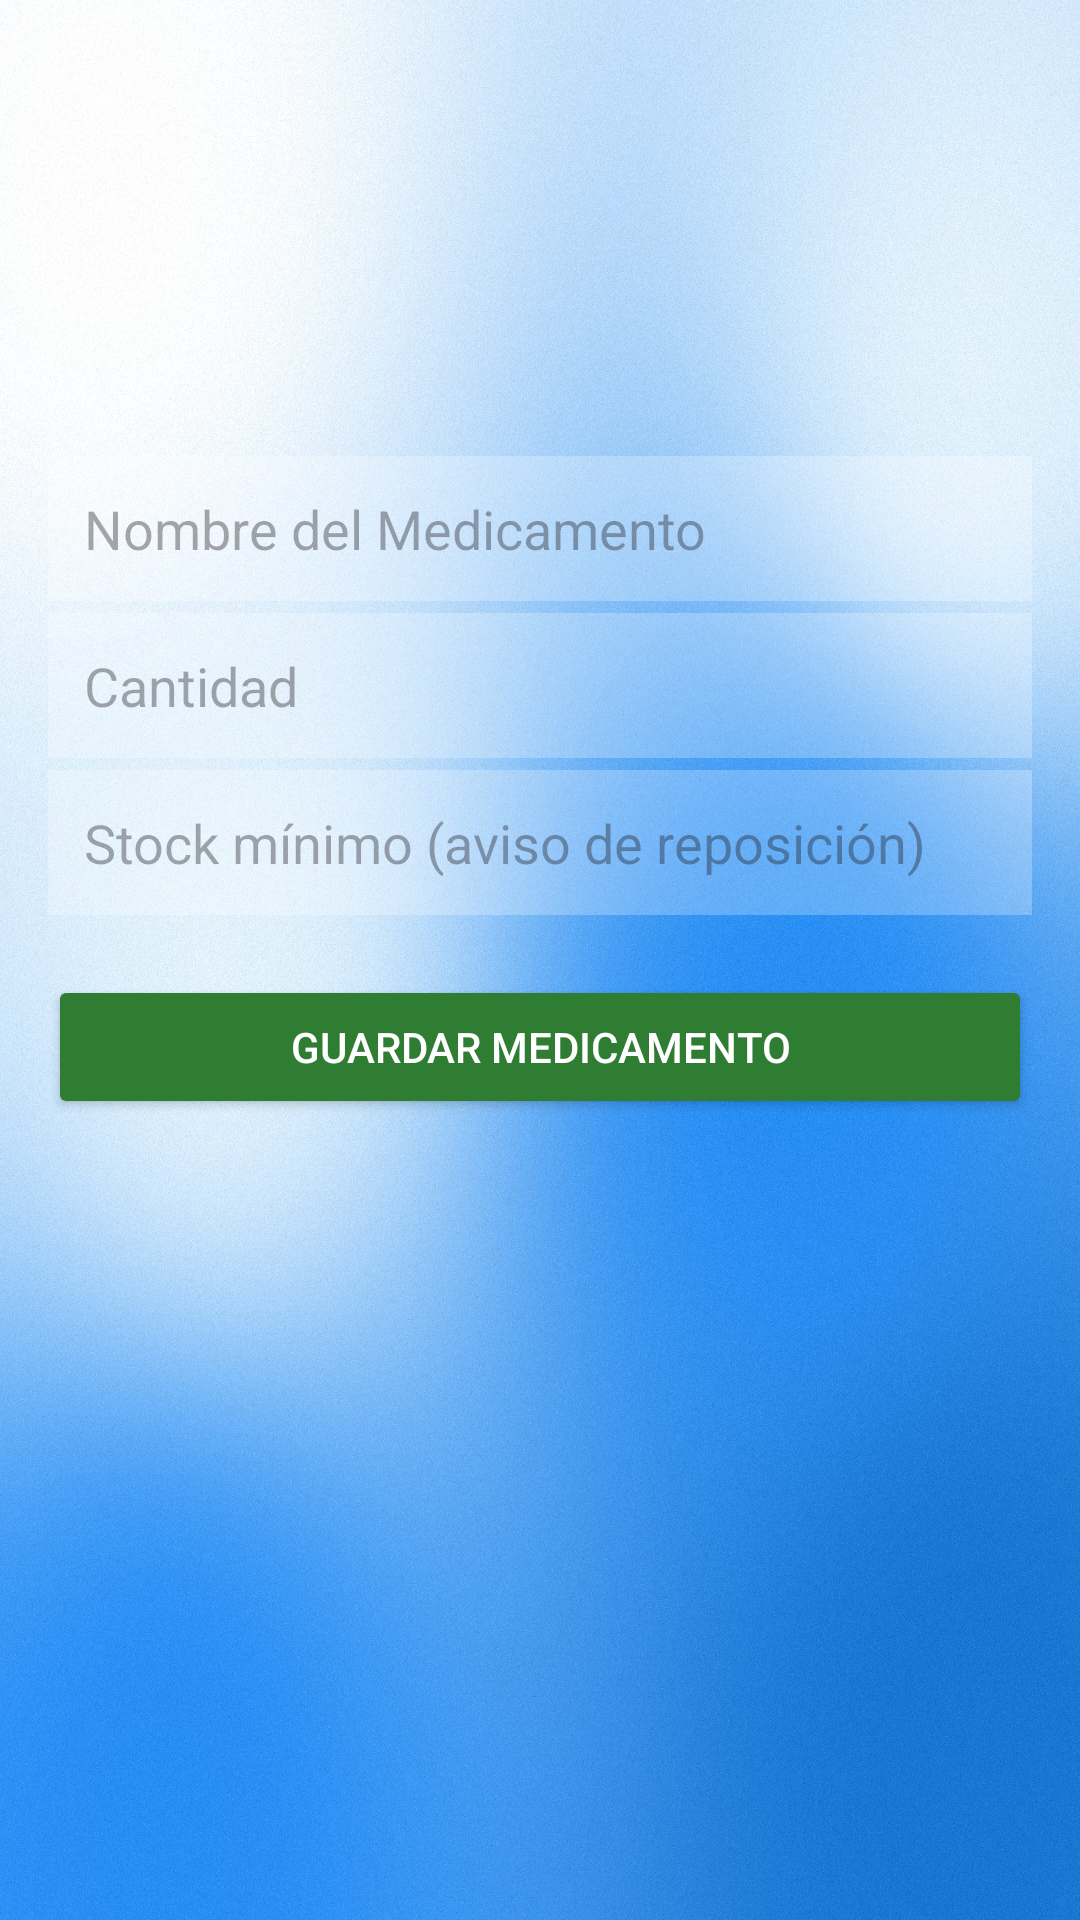

Layout XML and referenced resources for this Android screen:
<!-- AndroidManifest.xml: application theme Theme.AppTuHoraSalud -->
<!-- res/layout/activity_insert_medicine.xml -->
<?xml version="1.0" encoding="utf-8"?>
<ScrollView xmlns:android="http://schemas.android.com/apk/res/android"
    android:id="@+id/scrollInsertMedicine"
    android:layout_width="match_parent"
    android:layout_height="match_parent"
    android:background="@drawable/fondo6">

    <LinearLayout
        android:id="@+id/layoutFormulario"
        android:layout_width="match_parent"
        android:layout_height="wrap_content"
        android:orientation="vertical"
        android:padding="16dp">

        <ImageView
            android:id="@+id/imgMedicine"
            android:layout_width="120dp"
            android:layout_height="120dp"
            android:layout_gravity="center"
            android:layout_marginBottom="16dp"
            android:contentDescription="Icono de medicina"
            android:src="@drawable/usuario" />

        <EditText
            android:id="@+id/inputMedicineName"
            android:layout_width="match_parent"
            android:layout_height="wrap_content"
            android:layout_marginBottom="4dp"
            android:background="#40FFFFFF"
            android:hint="Nombre del Medicamento"
            android:inputType="textPersonName"
            android:minHeight="48dp"
            android:padding="12dp" />

        <EditText
            android:id="@+id/inputQuantity"
            android:layout_width="match_parent"
            android:layout_height="wrap_content"
            android:layout_marginBottom="4dp"
            android:background="#40FFFFFF"
            android:hint="Cantidad"
            android:inputType="number"
            android:minHeight="48dp"
            android:padding="12dp" />

        <EditText
            android:id="@+id/inputStockMinimo"
            android:layout_width="match_parent"
            android:layout_height="wrap_content"
            android:layout_marginBottom="4dp"
            android:background="#40FFFFFF"
            android:hint="Stock mínimo (aviso de reposición)"
            android:inputType="number"
            android:minHeight="48dp"
            android:padding="12dp" />

        <Button
            android:id="@+id/btnSaveMedicine"
            android:layout_width="match_parent"
            android:layout_height="wrap_content"
            android:layout_marginTop="16dp"
            android:backgroundTint="#2E7D32"
            android:minHeight="48dp"
            android:padding="12dp"
            android:text="Guardar Medicamento"
            android:textColor="#FFFFFF" />

    </LinearLayout>
</ScrollView>
<!-- resources referenced by this layout -->
<resources>
  <!-- drawable fondo6: jpg bitmap (drawable, 512555 bytes) -->
  <style name="Theme.AppTuHoraSalud" parent="Base.Theme.AppTuHoraSalud" />
  <style name="Base.Theme.AppTuHoraSalud" parent="Theme.Material3.DayNight.NoActionBar">
          
          
      </style>
</resources>
